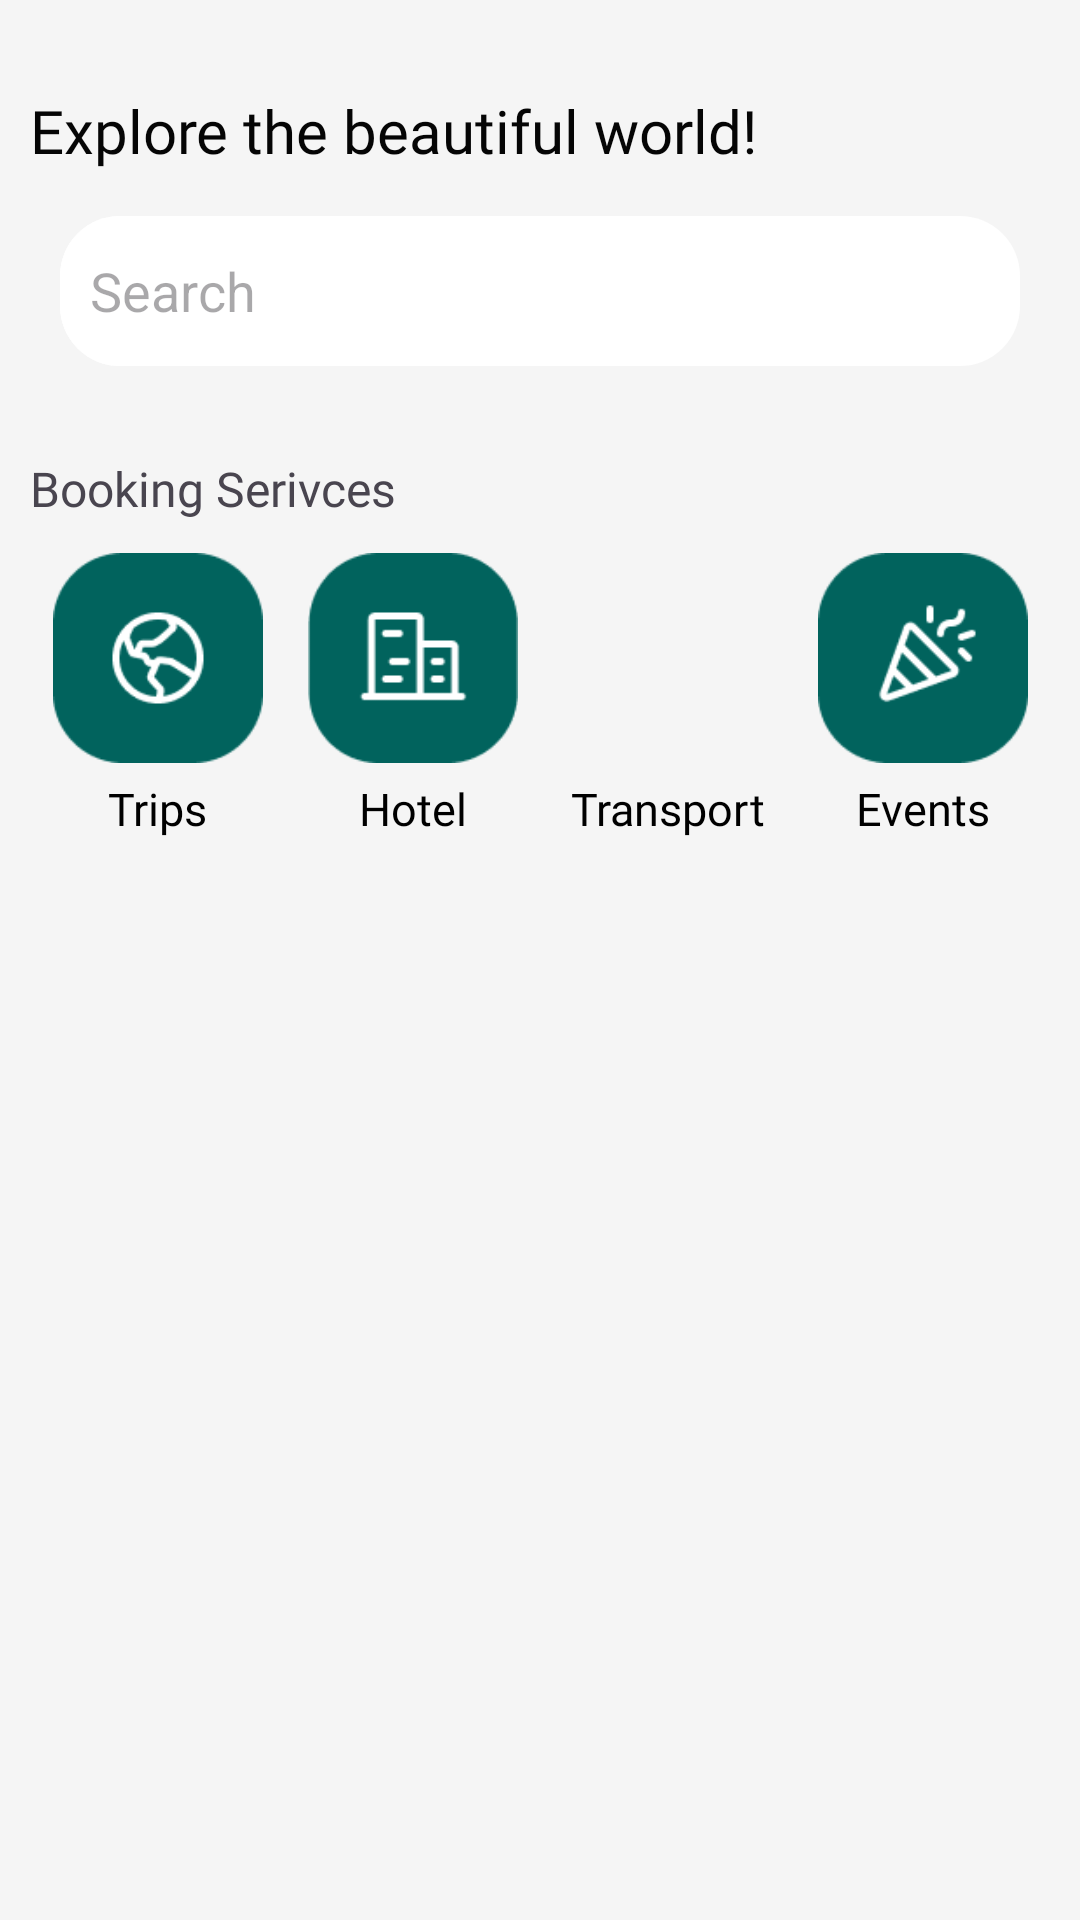

This screen was rendered from an Android layout file. Write that file and the resources it references.
<!-- AndroidManifest.xml: application theme Theme.TravelBooking -->
<!-- res/layout/fragment_home.xml -->
<?xml version="1.0" encoding="utf-8"?>
<FrameLayout xmlns:android="http://schemas.android.com/apk/res/android"
    xmlns:app="http://schemas.android.com/apk/res-auto"
    xmlns:tools="http://schemas.android.com/tools"
    android:layout_width="match_parent"
    android:layout_height="match_parent"
    android:background="@color/screen_background"
    android:padding="10dp"
    tools:context=".HomeFragment"
    tools:ignore="hardcodedText">

    <LinearLayout
        android:layout_width="match_parent"
        android:layout_height="wrap_content"
        android:orientation="vertical">

        <TextView
            android:layout_width="match_parent"
            android:layout_height="wrap_content"
            android:layout_marginTop="20dp"
            android:fontFamily="@font/poppins_semibold"
            android:text="Explore the beautiful world!"
            android:textColor="@color/text_primary"
            android:textSize="20sp" />

        <LinearLayout
            android:layout_width="match_parent"
            android:layout_height="match_parent"
            android:layout_marginStart="10dp"
            android:layout_marginTop="15dp"
            android:layout_marginEnd="10dp"
            android:background="@drawable/edittext_layout"
            android:orientation="horizontal">

            <EditText
                android:id="@+id/search_text_Home"
                android:layout_width="0dp"
                android:layout_height="match_parent"
                android:layout_weight="2"
                android:background="@drawable/edittext_layout"
                android:ems="10"
                android:gravity="center_vertical"
                android:hint="Search"
                android:padding="10dp"
                android:textColor="@color/text_secondary" />

            <ImageButton
                android:id="@+id/search_button_Home"
                android:layout_width="60dp"
                android:layout_height="40dp"
                android:layout_marginTop="5dp"
                android:layout_marginBottom="5dp"
                android:background="@null"
                android:scaleType="fitCenter"
                android:src="@drawable/search_home" />
        </LinearLayout>

        <TextView
            android:layout_width="wrap_content"
            android:layout_height="match_parent"
            android:layout_marginTop="30dp"
            android:fontFamily="@font/poppins_semibold"
            android:text="Booking Serivces"
            android:textSize="16sp" />

        <LinearLayout
            android:layout_width="match_parent"
            android:layout_height="match_parent"
            android:orientation="horizontal">

            <androidx.constraintlayout.widget.ConstraintLayout
                android:layout_width="wrap_content"
                android:layout_height="match_parent"
                android:layout_weight="1">

                <ImageButton
                    android:id="@+id/trips_button_Home"
                    android:layout_width="70dp"
                    android:layout_height="70dp"
                    android:layout_marginTop="-30dp"
                    android:background="@drawable/trips_home"
                    android:scaleType="center"
                    app:layout_constraintBottom_toBottomOf="parent"
                    app:layout_constraintEnd_toEndOf="parent"
                    app:layout_constraintStart_toStartOf="parent"
                    app:layout_constraintTop_toTopOf="parent" />

                <TextView
                    android:layout_width="wrap_content"
                    android:layout_height="wrap_content"
                    android:layout_marginTop="5dp"
                    android:fontFamily="@font/poppins"
                    android:text="Trips"
                    android:textColor="@color/black"
                    android:textSize="15sp"
                    app:layout_constraintEnd_toEndOf="@+id/trips_button_Home"
                    app:layout_constraintStart_toStartOf="@+id/trips_button_Home"
                    app:layout_constraintTop_toBottomOf="@+id/trips_button_Home" />

            </androidx.constraintlayout.widget.ConstraintLayout>

            <androidx.constraintlayout.widget.ConstraintLayout
                android:layout_width="wrap_content"
                android:layout_height="match_parent"
                android:layout_weight="1">


                <ImageButton
                    android:id="@+id/hotel_button_Home"
                    android:layout_width="70dp"
                    android:layout_height="70dp"
                    android:layout_marginTop="-30dp"
                    android:background="@drawable/hotel_home"
                    android:scaleType="center"
                    app:layout_constraintBottom_toBottomOf="parent"
                    app:layout_constraintEnd_toEndOf="parent"
                    app:layout_constraintStart_toStartOf="parent"
                    app:layout_constraintTop_toTopOf="parent" />

                <TextView
                    android:layout_width="wrap_content"
                    android:layout_height="wrap_content"
                    android:layout_marginTop="5dp"
                    android:fontFamily="@font/poppins"
                    android:text="Hotel"
                    android:textColor="@color/black"
                    android:textSize="15sp"
                    app:layout_constraintEnd_toEndOf="@+id/hotel_button_Home"
                    app:layout_constraintStart_toStartOf="@+id/hotel_button_Home"
                    app:layout_constraintTop_toBottomOf="@+id/hotel_button_Home" />

            </androidx.constraintlayout.widget.ConstraintLayout>

            <androidx.constraintlayout.widget.ConstraintLayout
                android:layout_width="wrap_content"
                android:layout_height="match_parent"
                android:layout_weight="1">

                <ImageButton
                    android:id="@+id/transport_button_Home"
                    android:layout_width="70dp"
                    android:layout_height="70dp"
                    android:layout_marginTop="-30dp"
                    android:background="@drawable/transport_home"
                    android:scaleType="center"
                    app:layout_constraintBottom_toBottomOf="parent"
                    app:layout_constraintEnd_toEndOf="parent"
                    app:layout_constraintStart_toStartOf="parent"
                    app:layout_constraintTop_toTopOf="parent" />

                <TextView
                    android:layout_width="wrap_content"
                    android:layout_height="wrap_content"
                    android:layout_marginTop="5dp"
                    android:fontFamily="@font/poppins"
                    android:text="Transport"
                    android:textColor="@color/black"
                    android:textSize="15sp"
                    app:layout_constraintEnd_toEndOf="@+id/transport_button_Home"
                    app:layout_constraintStart_toStartOf="@+id/transport_button_Home"
                    app:layout_constraintTop_toBottomOf="@+id/transport_button_Home" />

            </androidx.constraintlayout.widget.ConstraintLayout>

            <androidx.constraintlayout.widget.ConstraintLayout
                android:layout_width="wrap_content"
                android:layout_height="match_parent"
                android:layout_weight="1">

                <ImageButton
                    android:id="@+id/event_button_Home"
                    android:layout_width="70dp"
                    android:layout_height="70dp"
                    android:layout_marginTop="-30dp"
                    android:background="@drawable/event_home"
                    android:scaleType="center"
                    app:layout_constraintBottom_toBottomOf="parent"
                    app:layout_constraintEnd_toEndOf="parent"
                    app:layout_constraintStart_toStartOf="parent"
                    app:layout_constraintTop_toTopOf="parent" />

                <TextView
                    android:layout_width="wrap_content"
                    android:layout_height="wrap_content"
                    android:layout_marginTop="5dp"
                    android:fontFamily="@font/poppins"
                    android:text="Events"
                    android:textColor="@color/black"
                    android:textSize="15sp"
                    app:layout_constraintEnd_toEndOf="@+id/event_button_Home"
                    app:layout_constraintStart_toStartOf="@+id/event_button_Home"
                    app:layout_constraintTop_toBottomOf="@+id/event_button_Home" />

            </androidx.constraintlayout.widget.ConstraintLayout>
        </LinearLayout>
    </LinearLayout>


</FrameLayout>
<!-- resources referenced by this layout -->
<resources>
  <color name="black">#FF000000</color>
  <color name="screen_background">#F5F5F5</color>
  <color name="text_primary">#050505</color>
  <color name="text_secondary">#727272</color>
  <!-- drawable edittext_layout (drawable) -->
  <?xml version="1.0" encoding="utf-8"?>
  <selector xmlns:android="http://schemas.android.com/apk/res/android">
  <item>
  <shape android:shape="rectangle">
      <solid android:color="@color/white" />
      <corners android:radius="20dp" />
  </shape>
  </item>
  </selector>
  <!-- drawable event_home: png bitmap (drawable, 1950 bytes) -->
  <!-- drawable hotel_home: png bitmap (drawable, 1502 bytes) -->
  <!-- drawable trips_home: png bitmap (drawable, 2317 bytes) -->
  <style name="Theme.TravelBooking" parent="Base.Theme.TravelBooking">
          <item name="android:windowBackground">@color/screen_background</item>
      </style>
  <color name="white">#FFFFFFFF</color>
  <style name="Base.Theme.TravelBooking" parent="Theme.Material3.DayNight.NoActionBar">
          
          
      </style>
</resources>
